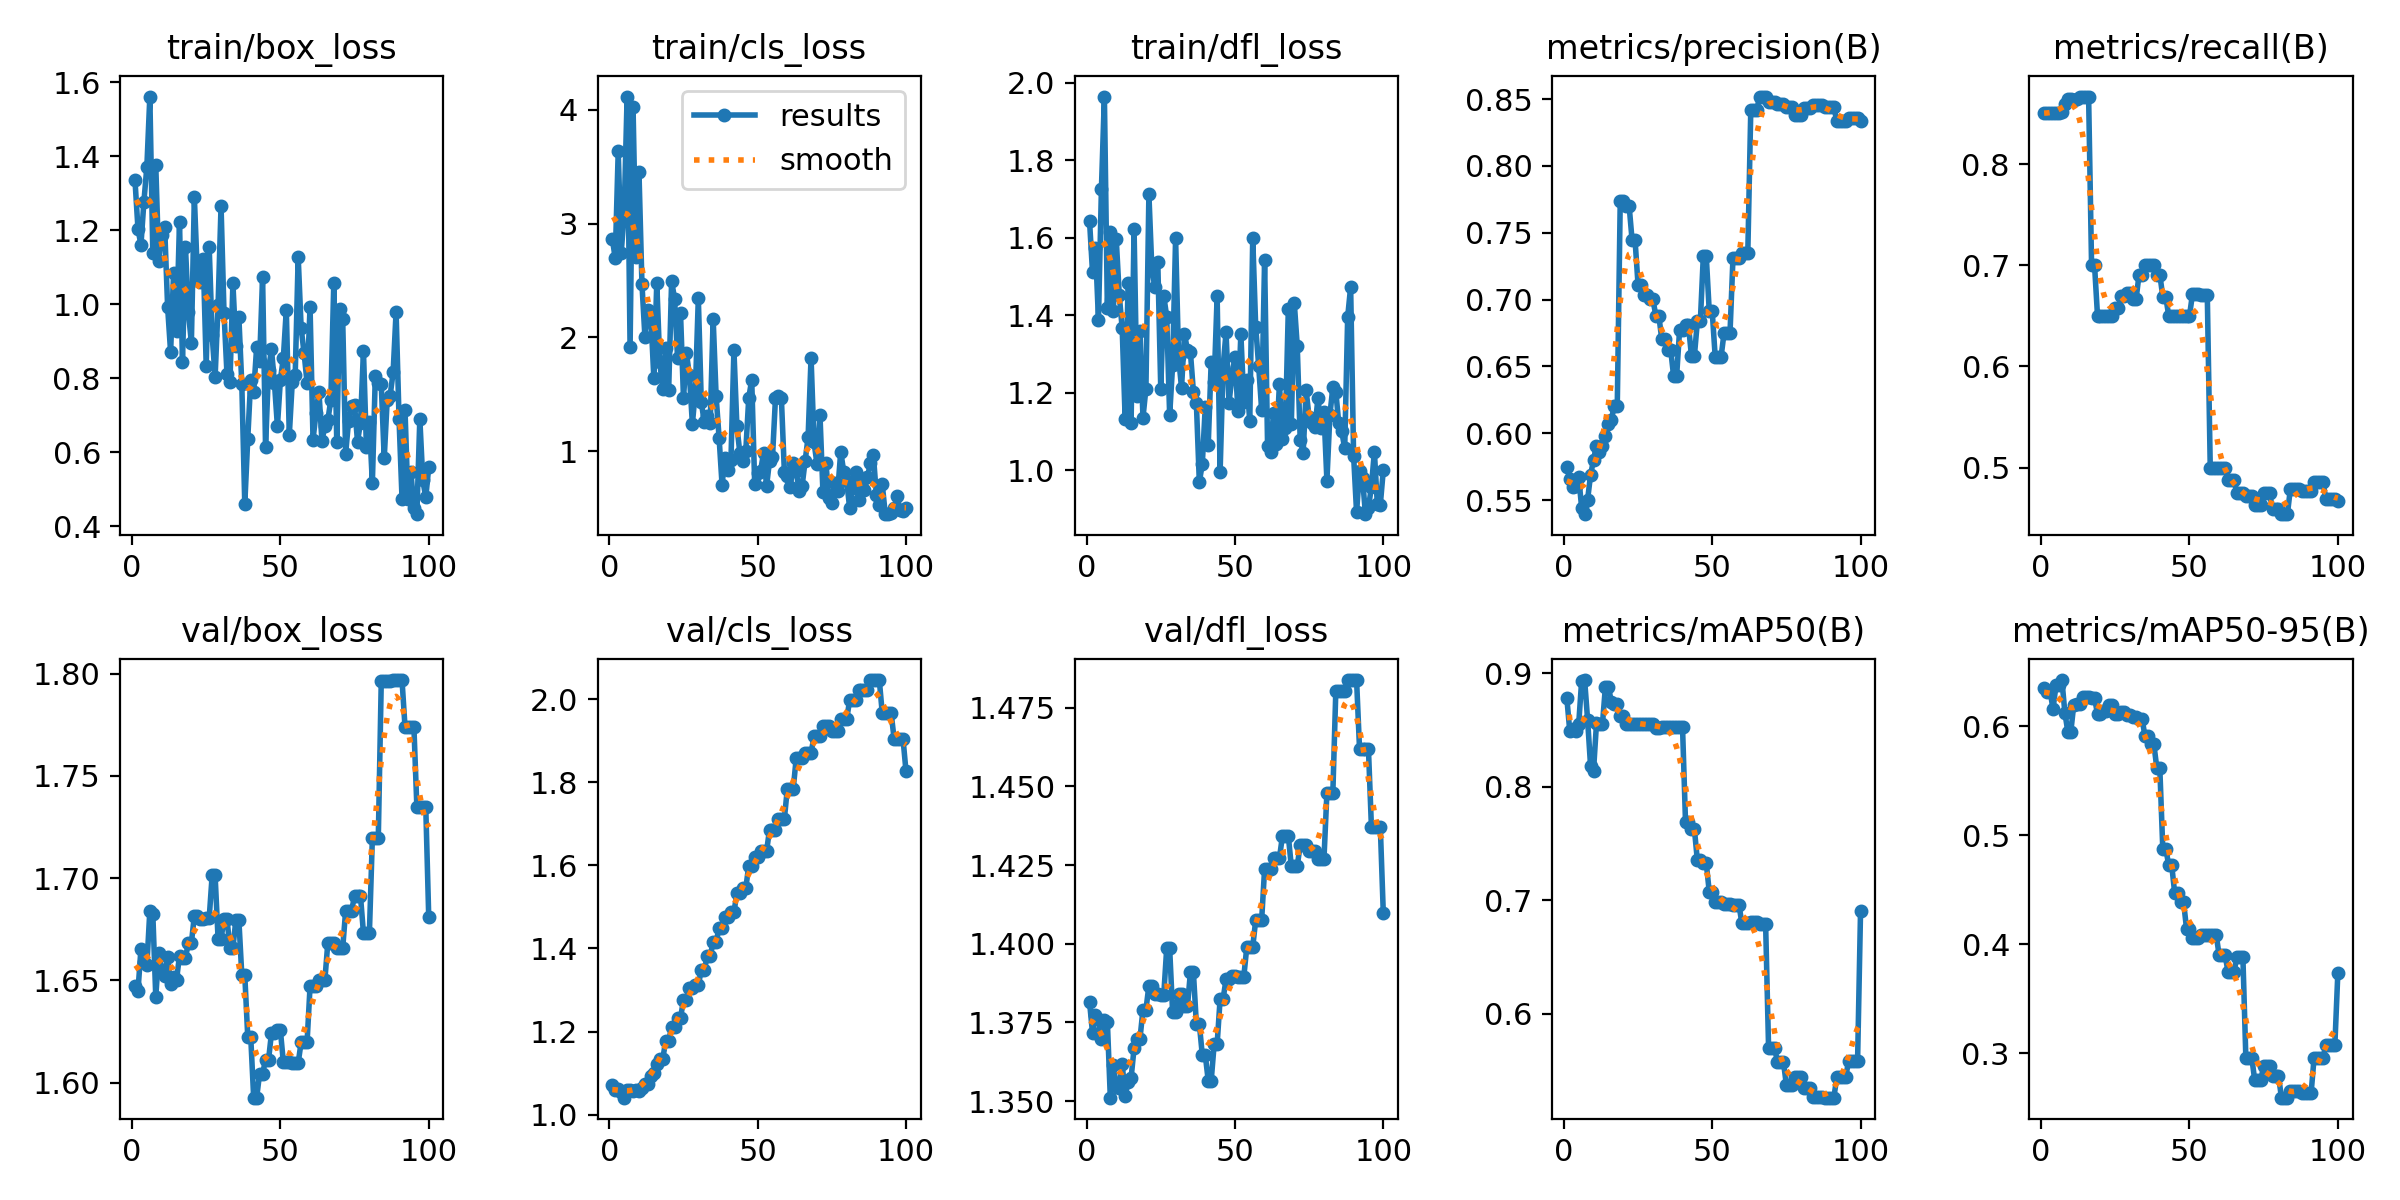

The file beside this chart, header and first rows:
epoch, train/box_loss, train/cls_loss, train/dfl_loss, metrics/precision(B), metrics/recall(B), metrics/mAP50(B), metrics/mAP50-95(B), val/box_loss, val/cls_loss, val/dfl_loss, lr/pg0, lr/pg1, lr/pg2
1, 1.335, 2.868, 1.643, 0.5745, 0.85, 0.8782, 0.6349, 1.647, 1.07, 1.381, 0, 0, 0
2, 1.204, 2.694, 1.511, 0.5657, 0.85, 0.8488, 0.6319, 1.645, 1.06, 1.372, 1.1782e-06, 1.1782e-06, 1.1782e-06
3, 1.16, 3.633, 1.573, 0.5596, 0.85, 0.8508, 0.6328, 1.665, 1.061, 1.377, 2.3329e-06, 2.3329e-06, 2.3329e-06
4, 1.277, 2.74, 1.389, 0.5603, 0.85, 0.8495, 0.6159, 1.659, 1.054, 1.376, 3.464e-06, 3.464e-06, 3.464e-06
5, 1.372, 3.085, 1.726, 0.5673, 0.85, 0.8553, 0.6377, 1.657, 1.041, 1.37, 4.5715e-06, 4.5715e-06, 4.5715e-06
6, 1.562, 4.114, 1.965, 0.5441, 0.85, 0.8936, 0.6382, 1.684, 1.058, 1.376, 5.6555e-06, 5.6555e-06, 5.6555e-06
7, 1.14, 1.913, 1.419, 0.5394, 0.8517, 0.8941, 0.6425, 1.683, 1.059, 1.375, 6.7159e-06, 6.7159e-06, 6.7159e-06
8, 1.375, 4.018, 1.614, 0.5503, 0.8595, 0.8591, 0.6126, 1.642, 1.057, 1.351, 7.7527e-06, 7.7527e-06, 7.7527e-06
9, 1.116, 2.704, 1.411, 0.5688, 0.8639, 0.8183, 0.595, 1.663, 1.059, 1.362, 8.766e-06, 8.766e-06, 8.766e-06
10, 1.187, 3.448, 1.596, 0.5799, 0.8641, 0.8142, 0.595, 1.655, 1.056, 1.355, 9.7557e-06, 9.7557e-06, 9.7557e-06
11, 1.208, 2.47, 1.453, 0.5906, 0.8637, 0.8559, 0.62, 1.652, 1.063, 1.354, 1.0722e-05, 1.0722e-05, 1.0722e-05
12, 0.9917, 2.007, 1.366, 0.5856, 0.864, 0.8556, 0.6208, 1.661, 1.073, 1.362, 1.1664e-05, 1.1664e-05, 1.1664e-05
13, 0.8707, 2.239, 1.132, 0.5904, 0.8667, 0.855, 0.6208, 1.648, 1.073, 1.352, 1.2584e-05, 1.2584e-05, 1.2584e-05
14, 1.084, 2.189, 1.484, 0.5977, 0.8667, 0.888, 0.6273, 1.651, 1.094, 1.356, 1.3479e-05, 1.3479e-05, 1.3479e-05
15, 0.929, 1.649, 1.123, 0.6069, 0.8667, 0.888, 0.6273, 1.65, 1.101, 1.357, 1.4351e-05, 1.4351e-05, 1.4351e-05
16, 1.223, 2.479, 1.623, 0.6101, 0.8667, 0.8751, 0.6268, 1.662, 1.123, 1.367, 1.5199e-05, 1.5199e-05, 1.5199e-05
17, 0.8442, 1.784, 1.191, 0.6205, 0.7, 0.8729, 0.6263, 1.661, 1.133, 1.37, 1.6024e-05, 1.6024e-05, 1.6024e-05
18, 1.156, 1.55, 1.36, 0.6205, 0.7, 0.8729, 0.6263, 1.661, 1.133, 1.37, 1.6825e-05, 1.6825e-05, 1.6825e-05
19, 0.9778, 1.905, 1.135, 0.7738, 0.65, 0.8623, 0.6112, 1.668, 1.177, 1.379, 1.7603e-05, 1.7603e-05, 1.7603e-05
20, 0.8962, 1.536, 1.21, 0.7738, 0.65, 0.8623, 0.6112, 1.668, 1.177, 1.379, 1.8357e-05, 1.8357e-05, 1.8357e-05
21, 1.29, 2.495, 1.713, 0.7701, 0.65, 0.8553, 0.6143, 1.682, 1.212, 1.387, 1.9088e-05, 1.9088e-05, 1.9088e-05
22, 1.084, 2.34, 1.52, 0.7701, 0.65, 0.8553, 0.6143, 1.682, 1.212, 1.387, 1.9795e-05, 1.9795e-05, 1.9795e-05
23, 1.06, 1.822, 1.473, 0.7444, 0.65, 0.8553, 0.6192, 1.68, 1.233, 1.384, 2.0478e-05, 2.0478e-05, 2.0478e-05
24, 1.123, 2.212, 1.538, 0.7444, 0.65, 0.8553, 0.6192, 1.68, 1.233, 1.384, 2.1138e-05, 2.1138e-05, 2.1138e-05
25, 0.8338, 1.468, 1.21, 0.7112, 0.6576, 0.8553, 0.611, 1.68, 1.275, 1.384, 2.1774e-05, 2.1774e-05, 2.1774e-05
26, 1.156, 1.861, 1.45, 0.7112, 0.6576, 0.8553, 0.611, 1.68, 1.275, 1.384, 2.2387e-05, 2.2387e-05, 2.2387e-05
27, 0.9166, 1.669, 1.397, 0.7037, 0.6692, 0.8555, 0.6134, 1.701, 1.304, 1.399, 2.2976e-05, 2.2976e-05, 2.2976e-05
28, 0.8031, 1.242, 1.142, 0.7037, 0.6692, 0.8555, 0.6134, 1.701, 1.304, 1.399, 2.3542e-05, 2.3542e-05, 2.3542e-05
29, 0.9978, 1.528, 1.272, 0.7003, 0.6726, 0.8554, 0.6108, 1.67, 1.312, 1.378, 2.4084e-05, 2.4084e-05, 2.4084e-05
30, 1.266, 2.345, 1.598, 0.7003, 0.6726, 0.8554, 0.6108, 1.67, 1.312, 1.378, 2.4602e-05, 2.4602e-05, 2.4602e-05
31, 0.9767, 1.433, 1.292, 0.6881, 0.6667, 0.852, 0.6089, 1.68, 1.348, 1.384, 2.5097e-05, 2.5097e-05, 2.5097e-05
32, 0.8112, 1.26, 1.213, 0.6881, 0.6667, 0.852, 0.6089, 1.68, 1.348, 1.384, 2.5568e-05, 2.5568e-05, 2.5568e-05
33, 0.7888, 1.314, 1.352, 0.6703, 0.6905, 0.8523, 0.6073, 1.666, 1.381, 1.38, 2.6016e-05, 2.6016e-05, 2.6016e-05
34, 1.056, 1.25, 1.31, 0.6703, 0.6905, 0.8523, 0.6073, 1.666, 1.381, 1.38, 2.644e-05, 2.644e-05, 2.644e-05
35, 0.8884, 2.166, 1.304, 0.6625, 0.7, 0.8526, 0.5911, 1.68, 1.416, 1.391, 2.6841e-05, 2.6841e-05, 2.6841e-05
36, 0.9661, 1.484, 1.203, 0.6625, 0.7, 0.8526, 0.5911, 1.68, 1.416, 1.391, 2.7218e-05, 2.7218e-05, 2.7218e-05
37, 0.7832, 1.121, 1.174, 0.6426, 0.7, 0.8524, 0.5834, 1.653, 1.448, 1.375, 2.7572e-05, 2.7572e-05, 2.7572e-05
38, 0.4592, 0.7084, 0.9696, 0.6426, 0.7, 0.8524, 0.5834, 1.653, 1.448, 1.375, 2.7902e-05, 2.7902e-05, 2.7902e-05
39, 0.6358, 0.9415, 1.016, 0.677, 0.6908, 0.8523, 0.5617, 1.623, 1.476, 1.365, 2.8208e-05, 2.8208e-05, 2.8208e-05
40, 0.7959, 0.8371, 1.164, 0.677, 0.6908, 0.8523, 0.5617, 1.623, 1.476, 1.365, 2.8491e-05, 2.8491e-05, 2.8491e-05
41, 0.7626, 0.9277, 1.065, 0.6807, 0.669, 0.7691, 0.4878, 1.593, 1.487, 1.357, 2.875e-05, 2.875e-05, 2.875e-05
42, 0.8838, 1.889, 1.28, 0.6807, 0.669, 0.7691, 0.4878, 1.593, 1.487, 1.357, 2.8986e-05, 2.8986e-05, 2.8986e-05
43, 0.8462, 1.222, 1.227, 0.658, 0.65, 0.7624, 0.4728, 1.604, 1.533, 1.368, 2.9198e-05, 2.9198e-05, 2.9198e-05
44, 1.073, 0.9859, 1.449, 0.658, 0.65, 0.7624, 0.4728, 1.604, 1.533, 1.368, 2.9387e-05, 2.9387e-05, 2.9387e-05
45, 0.6135, 0.9201, 0.9947, 0.6836, 0.65, 0.735, 0.4475, 1.611, 1.545, 1.382, 2.9552e-05, 2.9552e-05, 2.9552e-05
46, 0.8233, 1.005, 1.266, 0.6836, 0.65, 0.735, 0.4475, 1.611, 1.545, 1.382, 2.9693e-05, 2.9693e-05, 2.9693e-05
47, 0.8778, 1.471, 1.356, 0.7325, 0.65, 0.7324, 0.4391, 1.624, 1.599, 1.389, 2.9811e-05, 2.9811e-05, 2.9811e-05
48, 0.7871, 1.628, 1.173, 0.7325, 0.65, 0.7324, 0.4391, 1.624, 1.599, 1.389, 2.9906e-05, 2.9906e-05, 2.9906e-05
49, 0.6701, 0.7165, 1.243, 0.6913, 0.65, 0.7075, 0.4145, 1.626, 1.621, 1.39, 2.9977e-05, 2.9977e-05, 2.9977e-05
50, 0.7952, 0.8092, 1.293, 0.6913, 0.65, 0.7075, 0.4145, 1.626, 1.621, 1.39, 3.0024e-05, 3.0024e-05, 3.0024e-05
51, 0.8548, 0.8311, 1.154, 0.6574, 0.6712, 0.6987, 0.4062, 1.61, 1.634, 1.39, 3.0048e-05, 3.0048e-05, 3.0048e-05
52, 0.9855, 0.9884, 1.351, 0.6574, 0.6712, 0.6987, 0.4062, 1.61, 1.634, 1.39, 3.0048e-05, 3.0048e-05, 3.0048e-05
53, 0.6462, 0.6959, 1.176, 0.6574, 0.6712, 0.6987, 0.4062, 1.61, 1.634, 1.39, 3.0024e-05, 3.0024e-05, 3.0024e-05
54, 0.7886, 0.9179, 1.233, 0.6751, 0.671, 0.6962, 0.4085, 1.61, 1.686, 1.399, 2.9977e-05, 2.9977e-05, 2.9977e-05
55, 0.8096, 0.9485, 1.127, 0.6751, 0.671, 0.6962, 0.4085, 1.61, 1.686, 1.399, 2.9907e-05, 2.9907e-05, 2.9907e-05
56, 1.128, 1.466, 1.599, 0.6751, 0.671, 0.6962, 0.4085, 1.61, 1.686, 1.399, 2.9812e-05, 2.9812e-05, 2.9812e-05
57, 0.9352, 1.487, 1.37, 0.7311, 0.5, 0.6961, 0.4087, 1.62, 1.712, 1.407, 2.9695e-05, 2.9695e-05, 2.9695e-05
58, 0.8674, 1.465, 1.27, 0.7311, 0.5, 0.6961, 0.4087, 1.62, 1.712, 1.407, 2.9554e-05, 2.9554e-05, 2.9554e-05
59, 0.787, 0.8229, 1.156, 0.7311, 0.5, 0.6961, 0.4087, 1.62, 1.712, 1.407, 2.9389e-05, 2.9389e-05, 2.9389e-05
60, 0.993, 0.7822, 1.542, 0.735, 0.5, 0.6796, 0.39, 1.647, 1.785, 1.424, 2.92e-05, 2.92e-05, 2.92e-05
... 40 more rows
